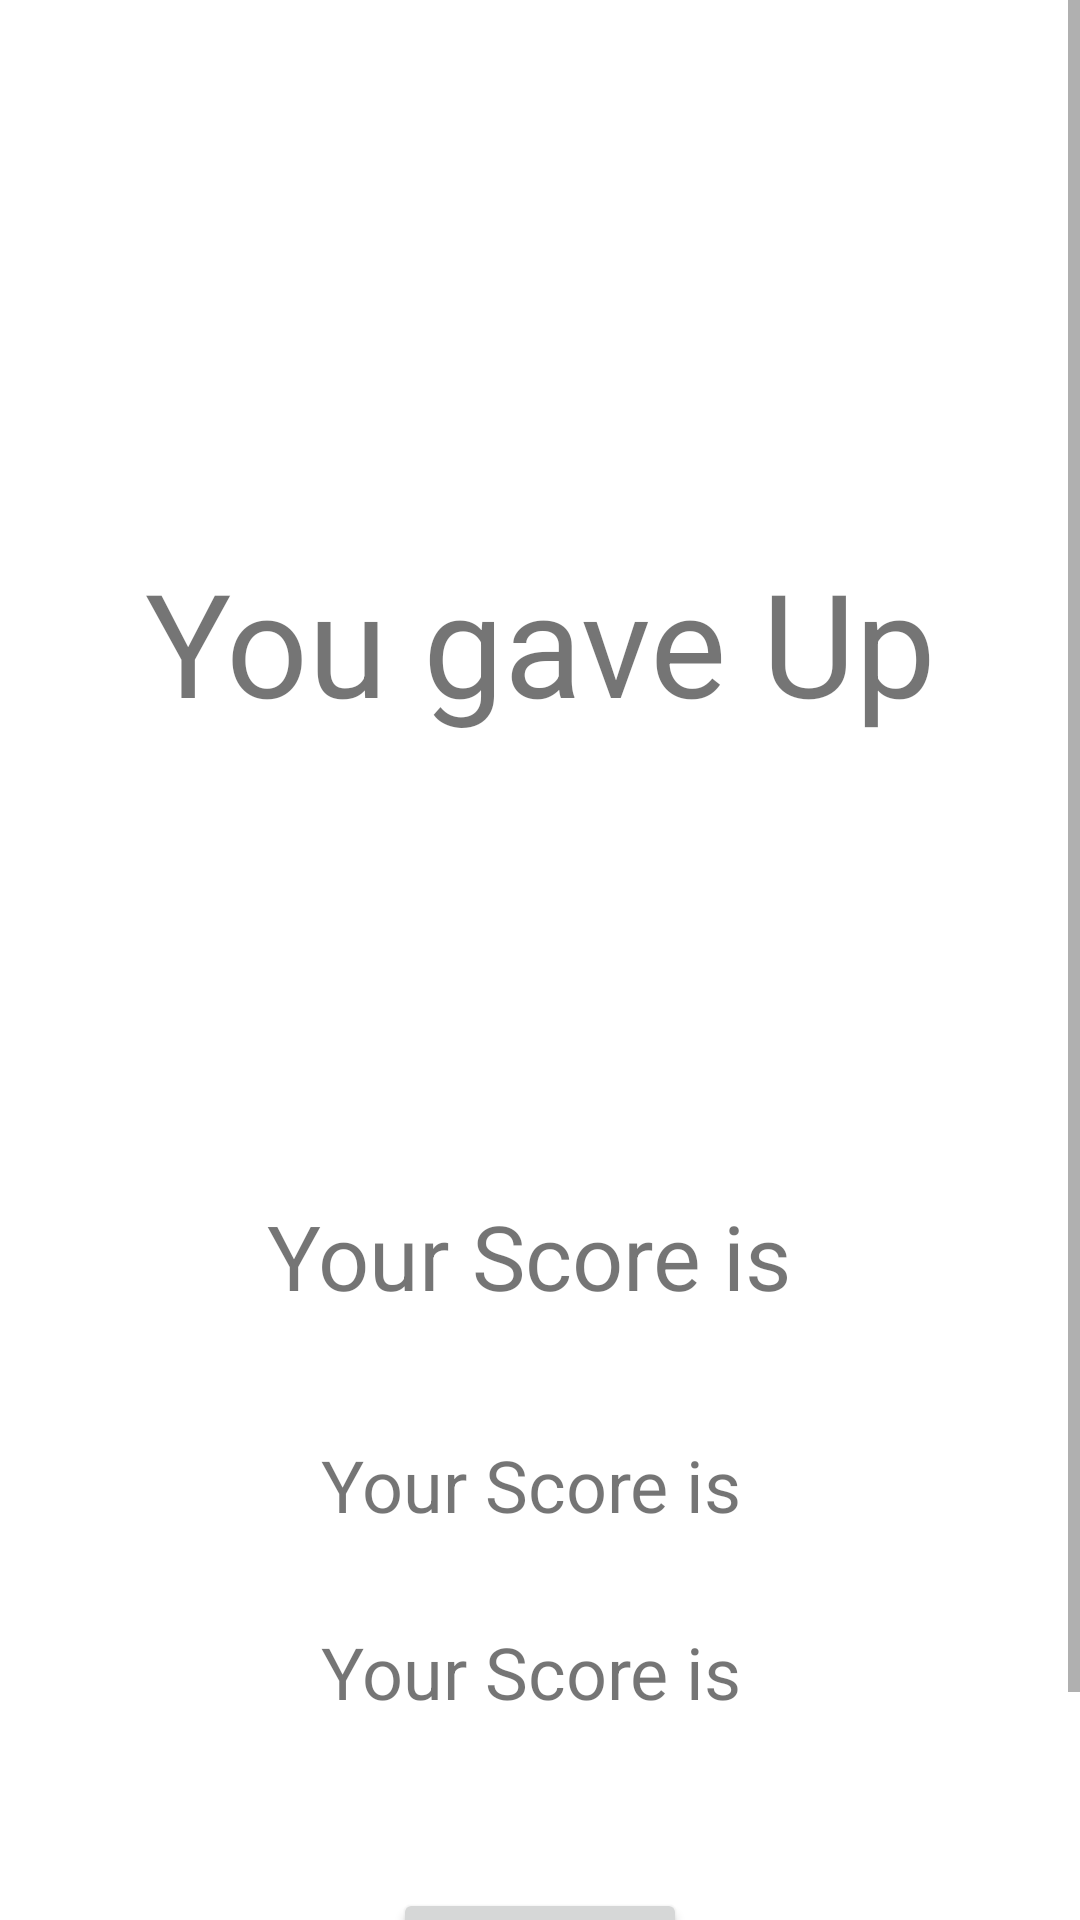

Write the Android layout XML for this screen, with the resource values it uses.
<!-- AndroidManifest.xml: application theme AppTheme -->
<!-- res/layout/give_up_screen_activity.xml -->
<?xml version="1.0" encoding="utf-8"?>
<LinearLayout xmlns:android="http://schemas.android.com/apk/res/android"
    xmlns:app="http://schemas.android.com/apk/res-auto"
    xmlns:tools="http://schemas.android.com/tools"
    android:layout_width="match_parent"
    android:layout_height="match_parent"
    android:gravity="center"
    android:orientation="vertical"
    tools:context=".give_up_screen">
    <ScrollView
        android:layout_width="match_parent"
        android:layout_height="match_parent">

        <LinearLayout
            android:layout_width="match_parent"
            android:layout_height="wrap_content"
            android:layout_marginLeft="20dp"
            android:layout_marginRight="20dp"
            android:gravity="center"
            android:orientation="vertical"
            android:paddingTop="40dp">

            <TextView
                android:id="@+id/textView2"
                android:layout_width="371dp"
                android:layout_height="308dp"
                android:layout_gravity="center"
                android:layout_marginTop="20dp"
                android:gravity="center"
                android:text="You gave Up"
                android:textSize="48sp"
                app:layout_constraintEnd_toEndOf="parent"
                app:layout_constraintHorizontal_bias="0.493"
                app:layout_constraintStart_toStartOf="parent"
                app:layout_constraintTop_toTopOf="parent" />

            <TextView
                android:id="@+id/won_lose"
                android:layout_width="367dp"
                android:layout_height="61dp"
                android:layout_gravity="center"
                android:layout_marginTop="20dp"
                android:gravity="center"
                android:text="Your Score is "
                android:textSize="30sp"
                app:layout_constraintEnd_toEndOf="parent"
                app:layout_constraintStart_toStartOf="parent"
                app:layout_constraintTop_toBottomOf="@+id/textView2" />

            <TextView
                android:id="@+id/score_view1"
                android:layout_width="385dp"
                android:layout_height="52dp"
                android:layout_gravity="center"
                android:layout_marginTop="20dp"
                android:gravity="center"
                android:text="Your Score is "
                android:textSize="24sp"
                app:layout_constraintEnd_toEndOf="parent"
                app:layout_constraintStart_toStartOf="parent"
                app:layout_constraintTop_toBottomOf="@+id/won_lose" />

            <TextView
                android:id="@+id/score_view2"
                android:layout_width="371dp"
                android:layout_height="wrap_content"
                android:layout_gravity="center"
                android:layout_marginTop="20dp"
                android:gravity="center"
                android:text="Your Score is "
                android:textSize="24sp"
                app:layout_constraintEnd_toEndOf="parent"
                app:layout_constraintStart_toStartOf="parent"
                app:layout_constraintTop_toBottomOf="@+id/score_view1" />


            <Button
                android:layout_width="98dp"
                android:layout_height="67dp"
                android:layout_gravity="center"
                android:layout_marginTop="56dp"
                android:layout_marginBottom="30dp"
                android:onClick="exit_button"
                android:text="exit"
                app:layout_constraintEnd_toEndOf="parent"
                app:layout_constraintHorizontal_bias="0.498"
                app:layout_constraintStart_toStartOf="parent"
                app:layout_constraintTop_toBottomOf="@+id/score_view2" />
        </LinearLayout>
    </ScrollView>
</LinearLayout>
<!-- resources referenced by this layout -->
<resources>
  <style name="AppTheme" parent="Theme.AppCompat.Light.DarkActionBar">
          
          <item name="colorPrimary">@color/colorPrimary</item>
          <item name="colorPrimaryDark">@color/colorPrimaryDark</item>
          <item name="colorAccent">@color/colorPrimary</item>
          <item name="colorControlActivated">@color/colorPrimary</item>
          <item name="android:windowBackground">@color/bg_color</item>
      </style>
  <!-- not gathered from this repository: default colours our renderer supplied (Android Studio template values) -->
  <color name="colorPrimary">#FF6200EE</color>
  <color name="colorPrimaryDark">#FF3700B3</color>
</resources>
